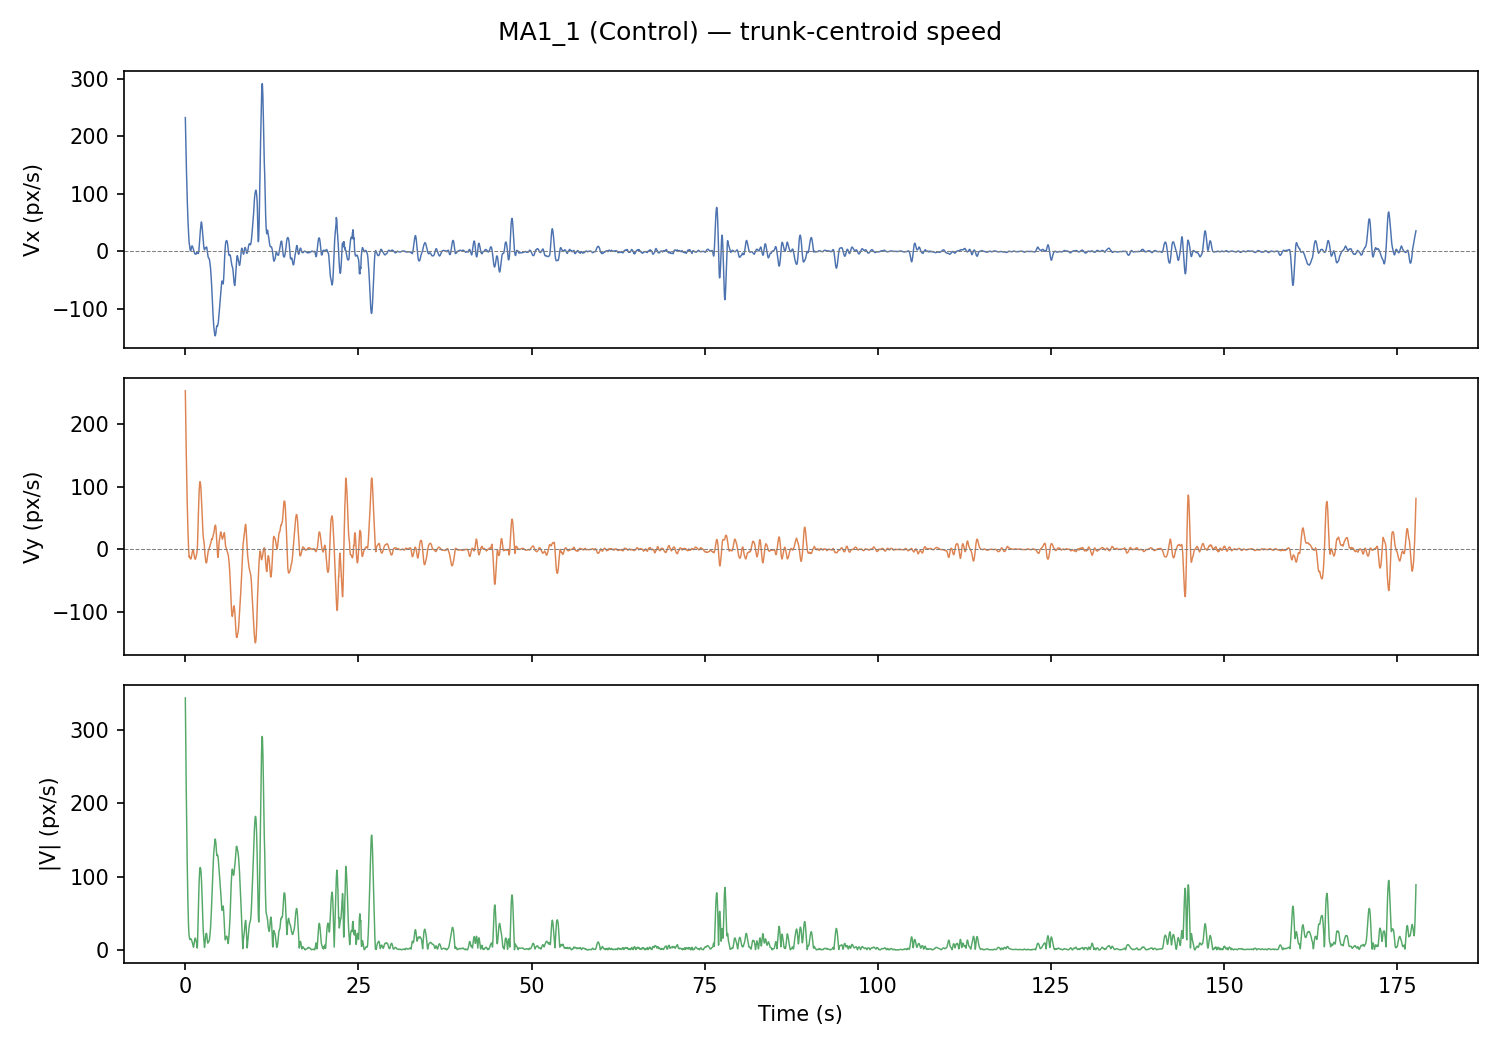

The file beside this chart, header and first rows:
frame, t_s, x_px, y_px, vx_px_s, vy_px_s, speed_px_s
0, 0.0, 576.2, 364.2, 232.4, 253.8, 344.2
1, 0.033, 581.7, 370.6, 211.8, 227.2, 310.6
2, 0.067, 582.2, 376.9, 192.2, 201.9, 278.7
3, 0.1, 596.6, 393.5, 173.5, 177.9, 248.5
4, 0.133, 600.1, 395.1, 155.7, 155.3, 219.9
5, 0.167, 603.3, 400.5, 139, 134, 193.1
6, 0.2, 607.9, 404.3, 123.2, 114, 167.9
7, 0.233, 610.7, 405.9, 108.4, 95.45, 144.4
8, 0.267, 614.3, 407.9, 94.56, 78.18, 122.7
9, 0.3, 616.1, 408.5, 81.69, 62.26, 102.7
10, 0.333, 620.3, 408.7, 69.79, 47.68, 84.52
11, 0.367, 624.6, 410.3, 58.86, 34.43, 68.19
12, 0.4, 627.7, 412.5, 48.89, 22.53, 53.83
13, 0.433, 629, 412.9, 39.9, 11.97, 41.66
14, 0.467, 630.1, 414.9, 31.88, 2.745, 31.99
15, 0.5, 630.3, 415.3, 24.82, -5.138, 25.35
16, 0.533, 630.3, 415.4, 18.1, -10.26, 20.8
17, 0.567, 630.4, 415.1, 13.12, -12.18, 17.9
18, 0.6, 630.1, 414.4, 12.23, -10.9, 16.39
19, 0.633, 629.1, 414.3, 8.124, -13.23, 15.52
20, 0.667, 629.9, 414.8, 4.697, -13.49, 14.28
21, 0.7, 630, 412.9, 2.846, -14.02, 14.3
22, 0.733, 630.2, 410.0, 1.3, -14.9, 14.95
23, 0.767, 631.1, 408.8, 1.107, -15.14, 15.18
24, 0.8, 629.9, 409.1, 1.517, -15.17, 15.24
25, 0.833, 630.3, 408.6, 4.013, -14.45, 14.99
26, 0.867, 632.0, 408.9, 6.653, -12.7, 14.34
27, 0.9, 632.9, 408.9, 8.518, -10.63, 13.62
28, 0.933, 633.7, 408.6, 9.164, -8.681, 12.62
29, 0.967, 634.4, 408.9, 9.321, -6.268, 11.23
30, 1.0, 634.6, 410.8, 9.538, -4.502, 10.55
31, 1.033, 633.3, 410.4, 8.854, -3.216, 9.42
32, 1.067, 632.3, 410.1, 7.511, -2.187, 7.823
33, 1.1, 632.3, 409.1, 5.839, -1.403, 6.006
34, 1.133, 632.8, 408.6, 4.367, -0.913, 4.462
35, 1.167, 634, 407.8, 3.559, -1.37, 3.814
36, 1.2, 633.9, 407.5, 2.642, -3.472, 4.363
37, 1.233, 634.8, 407.7, 1.365, -6.397, 6.541
38, 1.267, 635, 407.4, -0.189, -8.991, 8.993
39, 1.3, 635.6, 407.2, -2.104, -11.06, 11.26
40, 1.333, 634.5, 407.2, -3.807, -12.8, 13.35
41, 1.367, 634.1, 407.2, -4.096, -14.14, 14.72
42, 1.4, 633.8, 407.3, -4.188, -15.18, 15.74
43, 1.433, 634.3, 407.1, -3.972, -15.81, 16.3
44, 1.467, 634.4, 406.5, -3.764, -15.23, 15.69
45, 1.5, 632.5, 406, -4.051, -13.84, 14.42
46, 1.533, 632.9, 405.8, -4.857, -12.72, 13.62
47, 1.567, 633.5, 404.8, -4.167, -11.05, 11.81
48, 1.6, 633.5, 403.5, -3.082, -9.921, 10.39
49, 1.633, 632.8, 402.3, -1.995, -8.914, 9.134
50, 1.667, 632.1, 401.5, -1.332, -6.215, 6.356
51, 1.7, 631.2, 401.3, -1.584, -2.549, 3.001
52, 1.733, 631.6, 402.3, -1.66, 2.148, 2.714
53, 1.767, 632.3, 403.6, -1.737, 10.26, 10.4
54, 1.8, 632.8, 404.4, -1.945, 23.93, 24.01
55, 1.833, 635.3, 404.8, -3.228, 36.58, 36.73
56, 1.867, 634.4, 406.3, -3.664, 49.13, 49.27
57, 1.9, 634, 407.9, -2.777, 61.66, 61.72
58, 1.933, 633.4, 410, -0.534, 73.43, 73.43
59, 1.967, 633, 411.2, 2.721, 84.72, 84.77
... 5,272 more rows
